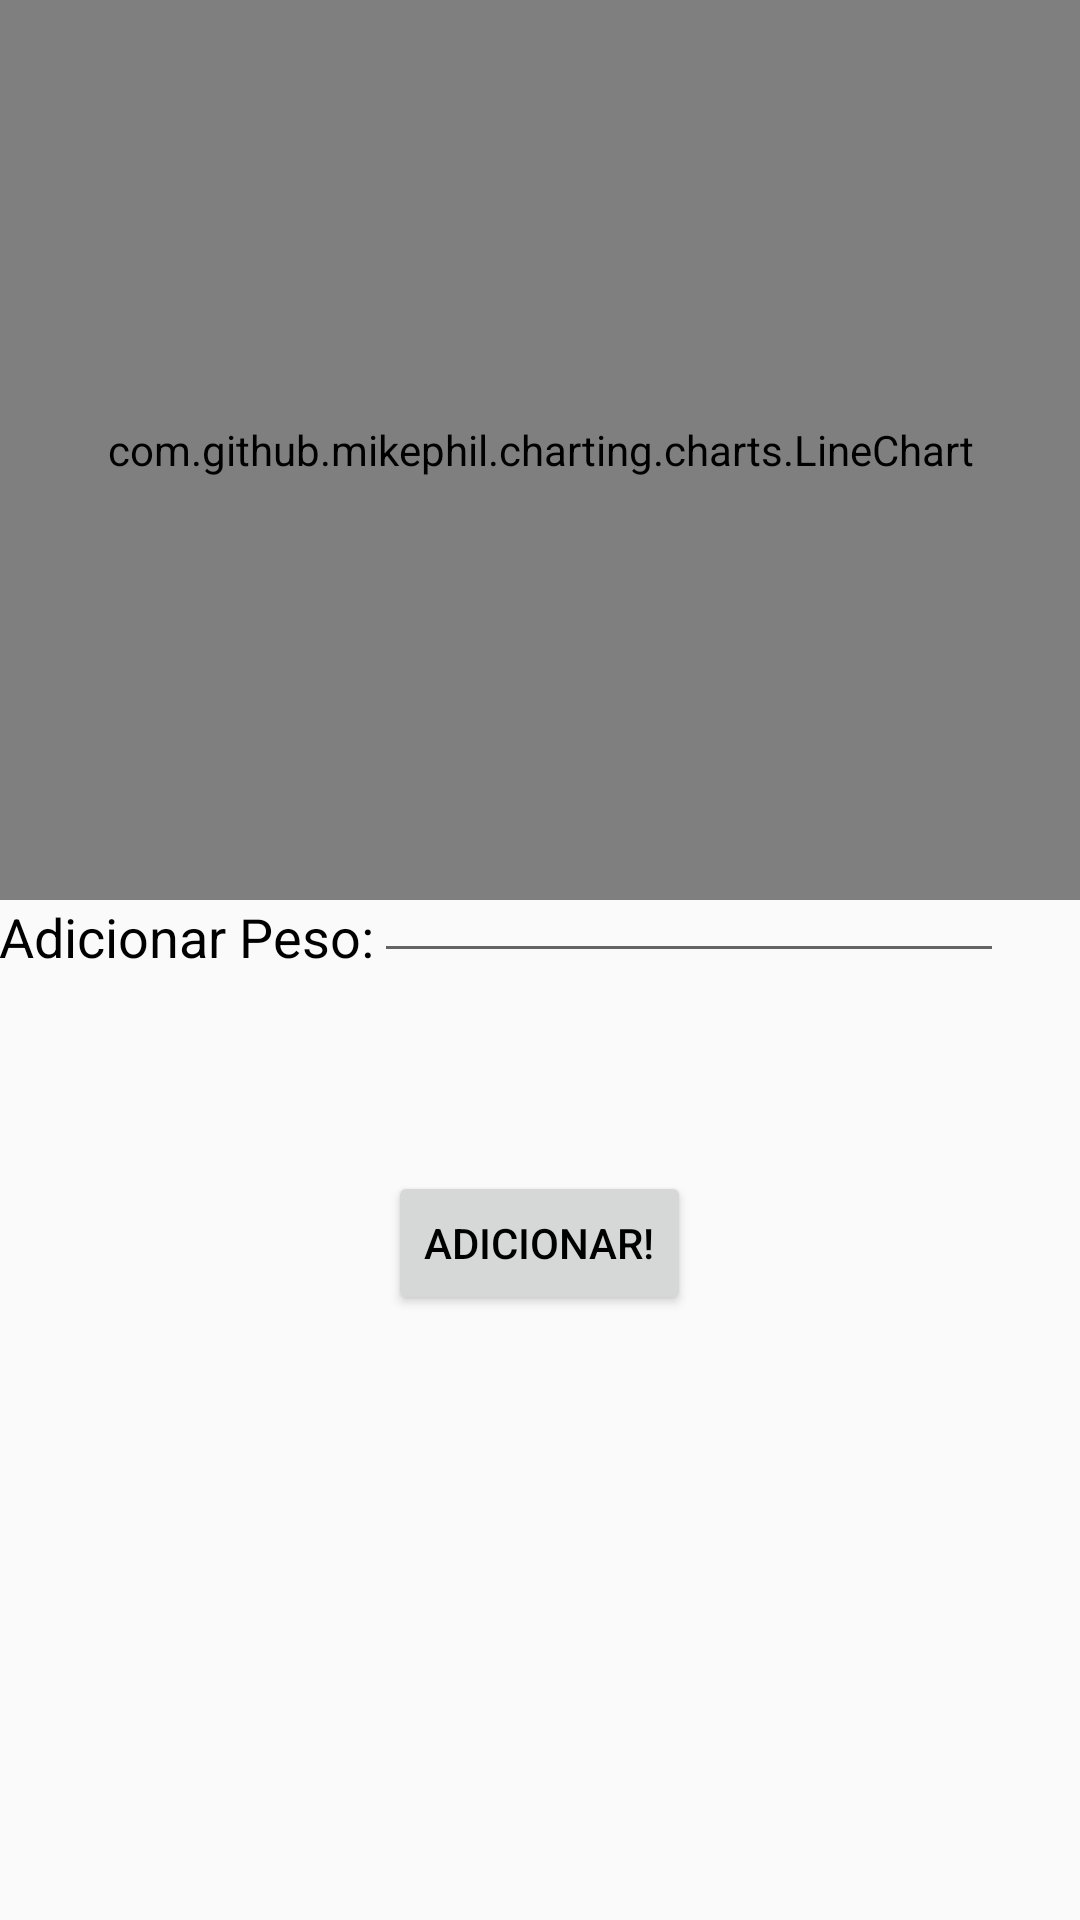

Produce the Android XML layout that renders to this screen, including the resource entries it uses.
<!-- AndroidManifest.xml: application theme AppTheme -->
<!-- res/layout/fragment_progress.xml -->
<?xml version="1.0" encoding="utf-8"?>
<RelativeLayout xmlns:android="http://schemas.android.com/apk/res/android"
    xmlns:tools="http://schemas.android.com/tools"
    android:layout_width="match_parent"
    android:layout_height="match_parent"
    android:paddingBottom="@dimen/activity_vertical_margin"
    android:paddingLeft="@dimen/activity_horizontal_margin"
    android:paddingRight="@dimen/activity_horizontal_margin"
    android:paddingTop="@dimen/activity_vertical_margin"
    tools:context="app.num.linechart.MainActivity">

    <com.github.mikephil.charting.charts.LineChart
        android:id="@+id/chart"
        android:layout_width="match_parent"
        android:layout_height="300dp" />

    <TextView
        android:layout_width="wrap_content"
        android:layout_height="wrap_content"
        android:textAppearance="?android:attr/textAppearanceMedium"
        android:text="Adicionar Peso:"
        android:id="@+id/labelPesoPro"
        android:layout_below="@+id/chart"
        android:layout_alignParentLeft="true"
        android:layout_alignParentStart="true"
        android:textColor="#000000" />

    <EditText
        android:layout_width="wrap_content"
        android:layout_height="wrap_content"
        android:inputType="numberSigned"
        android:ems="10"
        android:id="@+id/pesoprog"
        android:layout_alignBottom="@+id/labelPesoPro"
        android:layout_toRightOf="@+id/labelPesoPro"
        android:layout_toEndOf="@+id/labelPesoPro"
        android:textColor="#000000" />

    <Button
        android:layout_width="wrap_content"
        android:layout_height="wrap_content"
        android:text="Adicionar!"
        android:id="@+id/adicionar"
        android:layout_below="@+id/labelPesoPro"
        android:layout_centerHorizontal="true"
        android:layout_marginTop="66dp"
        android:textColor="#000000" />

</RelativeLayout>
<!-- resources referenced by this layout -->
<resources>
  <style name="AppTheme" parent="Theme.AppCompat.Light.NoActionBar">
          <item name="colorPrimary">@color/colorPrimary</item>
          <item name="colorPrimaryDark">@color/colorPrimaryDark</item>
          <item name="colorAccent">@color/colorAccent</item>
          <item name="android:colorBackground">@color/background_material_light</item>
          <item name="android:textColor">@color/background_material_light</item>
          <item name="actionMenuTextColor">@android:color/white</item>
      </style>
  <color name="colorPrimary">#ef233c</color>
  <color name="colorPrimaryDark">#d90429</color>
  <color name="colorAccent">#2b2d42</color>
</resources>
